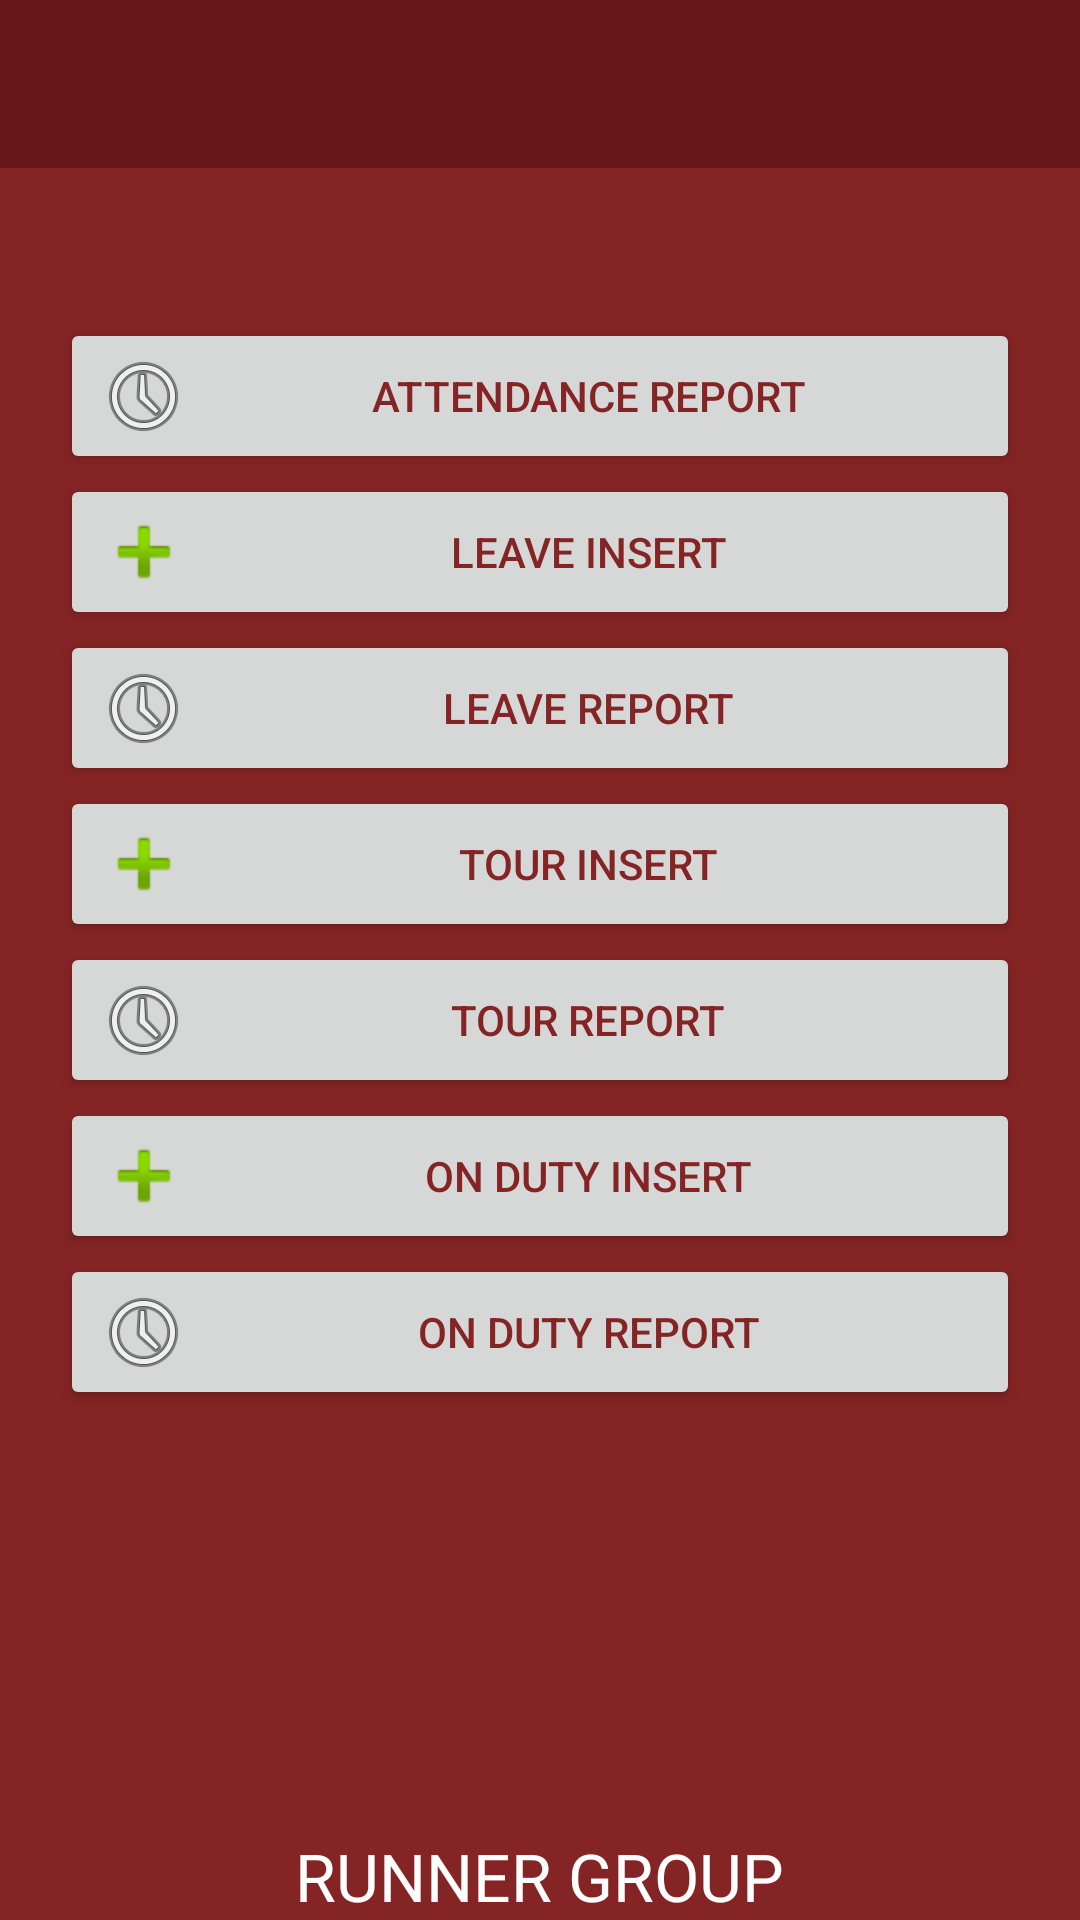

The Android layout XML behind this screen, and the referenced resources:
<!-- AndroidManifest.xml: application theme MyMaterialTheme -->
<!-- res/layout/activity_hr.xml -->
<?xml version="1.0" encoding="utf-8"?>
<LinearLayout xmlns:android="http://schemas.android.com/apk/res/android"
    android:layout_width="match_parent"
    android:layout_height="match_parent"
    android:orientation="vertical">

    <include layout="@layout/toolbar"></include>

    <RelativeLayout xmlns:android="http://schemas.android.com/apk/res/android"
        xmlns:tools="http://schemas.android.com/tools"
        android:layout_width="match_parent"
        android:layout_height="match_parent"
        android:background="@color/background_color"
        tools:context=".fragment.HomeFragment">


        <LinearLayout
            android:layout_width="match_parent"
            android:layout_height="match_parent"
            android:layout_marginLeft="20dp"
            android:layout_marginRight="20dp"
            android:layout_marginTop="20dp"
            android:orientation="vertical">


            <Button
                android:id="@+id/button4"
                android:layout_width="match_parent"
                android:layout_height="wrap_content"
                android:layout_marginTop="30dp"
                android:drawableLeft="@android:drawable/ic_menu_recent_history"
                android:onClick="btnAttendanceReportOnclik"
                android:text="Attendance Report"
                android:textColor="@color/background_color" />


            <Button
                android:id="@+id/button2"
                android:layout_width="match_parent"
                android:layout_height="wrap_content"
                android:drawableLeft="@android:drawable/ic_input_add"
                android:onClick="btnLeaveAndTourOnclick"
                android:text="Leave Insert"
                android:textColor="@color/background_color" />

            <Button
                android:id="@+id/btnLeaveAndTourReport"
                android:layout_width="match_parent"
                android:layout_height="wrap_content"
                android:drawableLeft="@android:drawable/ic_menu_recent_history"
                android:onClick="btnLeaveAndTourReportOnClick"
                android:text="Leave Report"
                android:textColor="@color/background_color" />

            <Button
                android:id="@+id/btnTourAdd"
                android:layout_width="match_parent"
                android:layout_height="wrap_content"
                android:drawableLeft="@android:drawable/ic_input_add"
                android:onClick="btnTourAddOnClick"
                android:text="Tour Insert"
                android:textColor="@color/background_color" />

            <Button
                android:id="@+id/btnTourReport"
                android:layout_width="match_parent"
                android:layout_height="wrap_content"
                android:drawableLeft="@android:drawable/ic_menu_recent_history"
                android:onClick="btnTourReportOnClick"
                android:text="Tour Report"
                android:textColor="@color/background_color" />

            <Button
                android:id="@+id/button3"
                android:layout_width="match_parent"
                android:layout_height="wrap_content"
                android:drawableLeft="@android:drawable/ic_input_add"
                android:onClick="btnOnDutyOnclick"
                android:text="On Duty Insert"
                android:textColor="@color/background_color" />

            <Button
                android:id="@+id/button6"
                android:layout_width="match_parent"
                android:layout_height="wrap_content"
                android:drawableLeft="@android:drawable/ic_menu_recent_history"
                android:onClick="btnOnDutyInsertOnclick"
                android:text="On Duty Report"
                android:textColor="@color/background_color" />


            <RelativeLayout
                android:layout_width="match_parent"
                android:layout_height="match_parent">

                <TextView
                    android:id="@+id/textView3"
                    android:layout_width="wrap_content"
                    android:layout_height="wrap_content"
                    android:layout_alignParentBottom="true"
                    android:layout_centerInParent="true"
                    android:text="RUNNER GROUP"
                    android:textAppearance="?android:attr/textAppearanceLarge"
                    android:textColor="#FFF" />
            </RelativeLayout>


        </LinearLayout>

    </RelativeLayout>


</LinearLayout>
<!-- res/layout/toolbar.xml (included above) -->
<?xml version="1.0" encoding="utf-8"?>
<android.support.v7.widget.Toolbar xmlns:android="http://schemas.android.com/apk/res/android"
    xmlns:app="http://schemas.android.com/apk/res-auto"
    xmlns:local="http://schemas.android.com/apk/res-auto"
    android:id="@+id/toolbar"
    android:layout_width="match_parent"
    android:layout_height="wrap_content"
    android:background="@color/colorAccent"
    android:minHeight="?attr/actionBarSize"
    app:layout_scrollFlags="scroll|enterAlways"
    local:popupTheme="@style/ThemeOverlay.AppCompat.Light"
    local:theme="@style/ThemeOverlay.AppCompat.Dark.ActionBar" />
<!-- resources referenced by this layout -->
<resources>
  <color name="background_color">#842424</color>
  <color name="colorAccent">#69161a</color>
  <style name="MyMaterialTheme" parent="MyMaterialTheme.Base">
  
      </style>
  <style name="MyMaterialTheme.Base" parent="Theme.AppCompat.Light.DarkActionBar">
          <item name="windowNoTitle">true</item>
          <item name="windowActionBar">false</item>
          <item name="colorPrimary">@color/colorPrimary</item>
          <item name="colorPrimaryDark">@color/colorPrimaryDark</item>
          <item name="colorAccent">@color/colorAccent</item>
  
  
      </style>
  <color name="colorPrimary">#842424</color>
  <color name="colorPrimaryDark">#48080e</color>
</resources>
